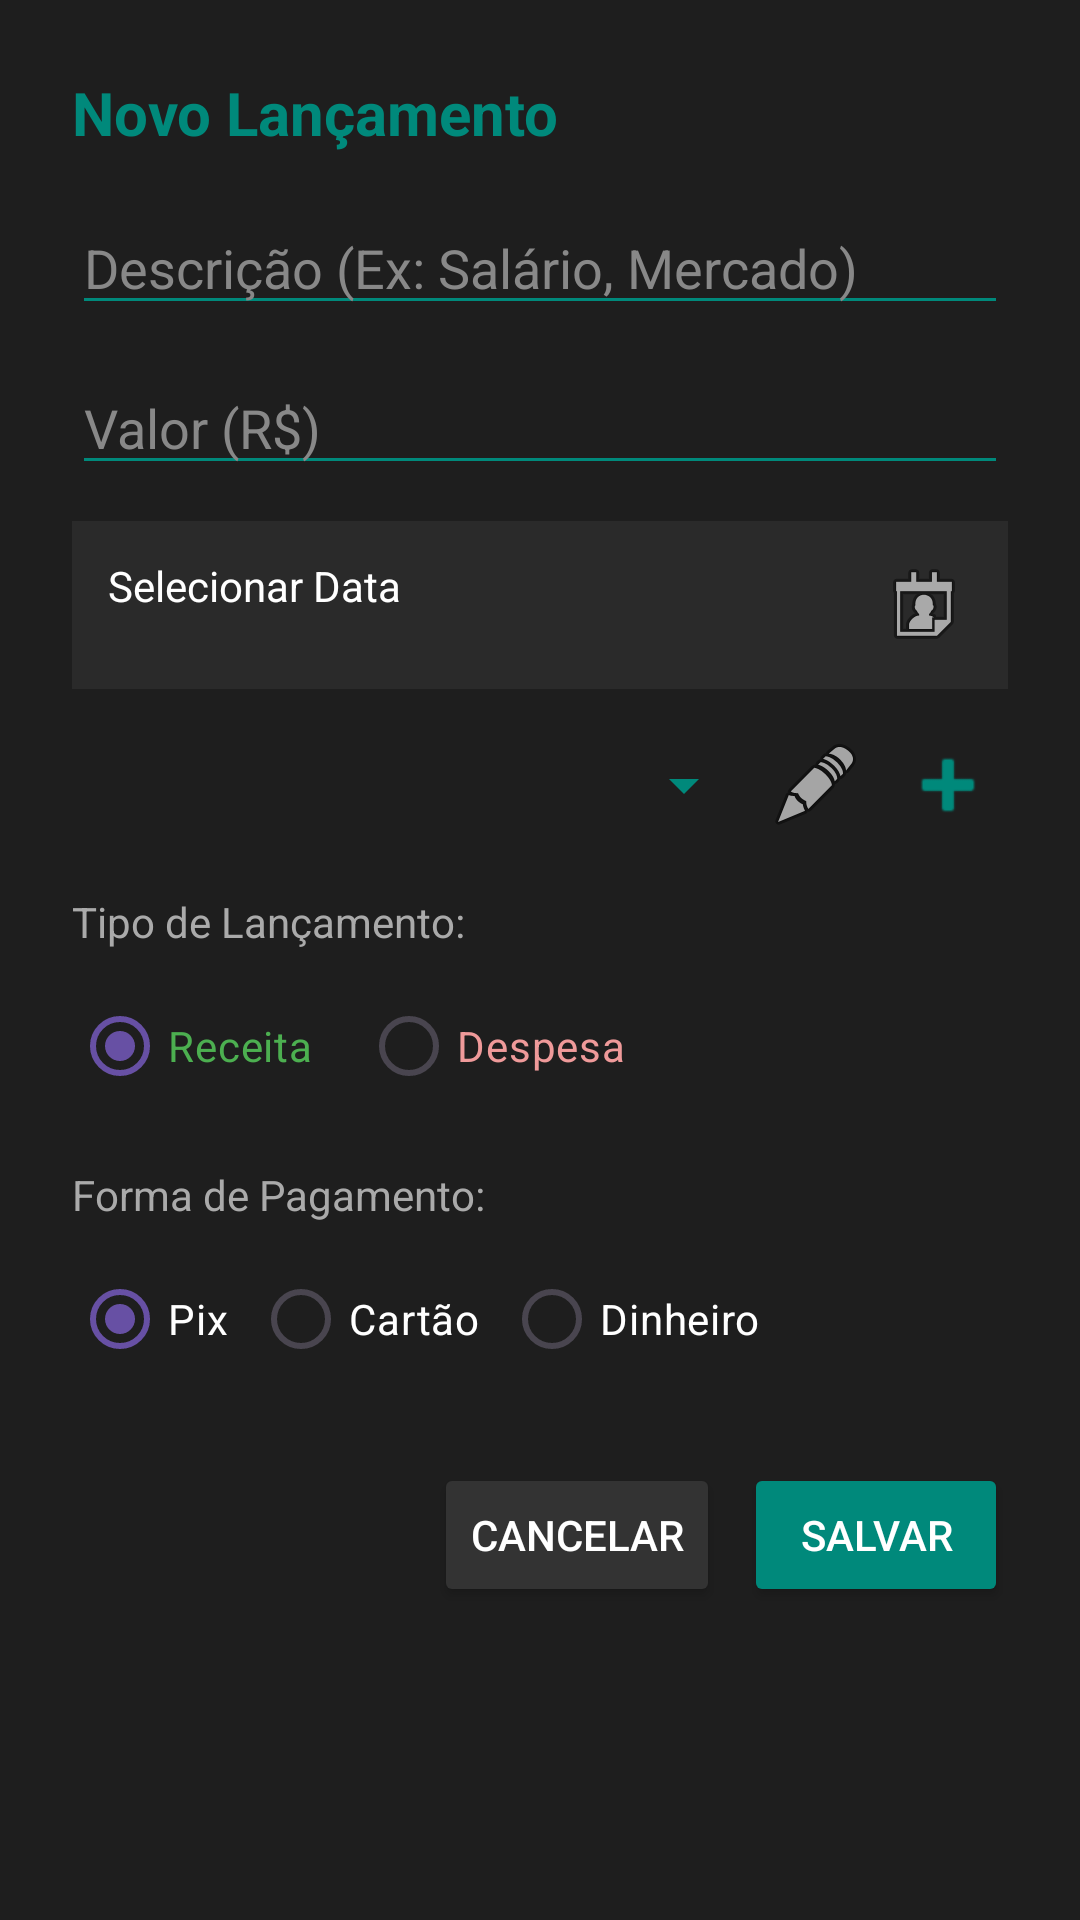

The Android layout XML behind this screen, and the referenced resources:
<!-- AndroidManifest.xml: application theme Theme.GerenciadorDePagamentos -->
<!-- res/layout/dialog_cadastro.xml -->
<?xml version="1.0" encoding="utf-8"?>
<ScrollView xmlns:android="http://schemas.android.com/apk/res/android"
    android:layout_width="match_parent"
    android:layout_height="wrap_content"
    android:background="#1E1E1E">

    <LinearLayout
        android:layout_width="match_parent"
        android:layout_height="wrap_content"
        android:orientation="vertical"
        android:padding="24dp">

        <TextView
            android:layout_width="match_parent"
            android:layout_height="wrap_content"
            android:text="Novo Lançamento"
            android:textColor="#00897B"
            android:textSize="20sp"
            android:textStyle="bold"
            android:layout_marginBottom="16dp" />

        <EditText
            android:id="@+id/editDescricao"
            android:layout_width="match_parent"
            android:layout_height="wrap_content"
            android:hint="Descrição (Ex: Salário, Mercado)"
            android:textColorHint="#888888"
            android:textColor="#FFFFFF"
            android:backgroundTint="#00897B"
            android:layout_marginBottom="12dp" />

        <EditText
            android:id="@+id/editValor"
            android:layout_width="match_parent"
            android:layout_height="wrap_content"
            android:hint="Valor (R$)"
            android:inputType="numberDecimal"
            android:textColorHint="#888888"
            android:textColor="#FFFFFF"
            android:backgroundTint="#00897B"
            android:layout_marginBottom="12dp" />

        <TextView
            android:id="@+id/txtDataCadastro"
            android:layout_width="match_parent"
            android:layout_height="wrap_content"
            android:text="Selecionar Data"
            android:textColor="#FFFFFF"
            android:padding="12dp"
            android:background="#2A2A2A"
            android:drawableEnd="@android:drawable/ic_menu_my_calendar"
            android:layout_marginBottom="12dp" />

        <LinearLayout
            android:layout_width="match_parent"
            android:layout_height="wrap_content"
            android:orientation="horizontal"
            android:gravity="center_vertical"
            android:layout_marginBottom="16dp">

            <Spinner
                android:id="@+id/spinnerCategoria"
                android:layout_width="0dp"
                android:layout_height="wrap_content"
                android:layout_weight="1"
                android:backgroundTint="#00897B" />

            <ImageButton
                android:id="@+id/btnEditCategoria"
                android:layout_width="40dp"
                android:layout_height="40dp"
                android:src="@android:drawable/ic_menu_edit"
                android:background="?attr/selectableItemBackgroundBorderless"

                android:layout_marginEnd="4dp"/>

            <ImageButton
                android:id="@+id/btnAddCategoria"
                android:layout_width="40dp"
                android:layout_height="40dp"
                android:src="@android:drawable/ic_input_add"
                android:background="?attr/selectableItemBackgroundBorderless"
                android:tint="#00897B" />
        </LinearLayout>

        <TextView
            android:layout_width="wrap_content"
            android:layout_height="wrap_content"
            android:text="Tipo de Lançamento:"
            android:textColor="#AAAAAA"
            android:layout_marginBottom="8dp" />

        <RadioGroup
            android:id="@+id/grupoTipo"
            android:layout_width="match_parent"
            android:layout_height="wrap_content"
            android:orientation="horizontal"
            android:layout_marginBottom="16dp">

            <RadioButton
                android:id="@+id/radioReceita"
                android:layout_width="wrap_content"
                android:layout_height="wrap_content"
                android:text="Receita"
                android:textColor="#4CAF50"
                android:buttonTint="#4CAF50"
                android:checked="true" />

            <RadioButton
                android:id="@+id/radioDespesa"
                android:layout_width="wrap_content"
                android:layout_height="wrap_content"
                android:text="Despesa"
                android:textColor="#EF9A9A"
                android:buttonTint="#EF9A9A"
                android:layout_marginStart="16dp" />
        </RadioGroup>

        <TextView
            android:id="@+id/txtLabelPagamento"
            android:layout_width="wrap_content"
            android:layout_height="wrap_content"
            android:text="Forma de Pagamento:"
            android:textColor="#AAAAAA"
            android:layout_marginBottom="8dp" />

        <RadioGroup
            android:id="@+id/grupoPagamento"
            android:layout_width="match_parent"
            android:layout_height="wrap_content"
            android:orientation="horizontal"
            android:layout_marginBottom="24dp">

            <RadioButton
                android:id="@+id/radioPix"
                android:layout_width="wrap_content"
                android:layout_height="wrap_content"
                android:text="Pix"
                android:textColor="#FFFFFF"
                android:buttonTint="#00897B"
                android:checked="true" />

            <RadioButton
                android:id="@+id/radioCartao"
                android:layout_width="wrap_content"
                android:layout_height="wrap_content"
                android:text="Cartão"
                android:textColor="#FFFFFF"
                android:buttonTint="#00897B"
                android:layout_marginStart="8dp" />

            <RadioButton
                android:id="@+id/radioDinheiro"
                android:layout_width="wrap_content"
                android:layout_height="wrap_content"
                android:text="Dinheiro"
                android:textColor="#FFFFFF"
                android:buttonTint="#00897B"
                android:layout_marginStart="8dp" />
        </RadioGroup>

        <LinearLayout
            android:layout_width="match_parent"
            android:layout_height="wrap_content"
            android:orientation="horizontal"
            android:gravity="end">

            <Button
                android:id="@+id/btnExcluir"
                android:layout_width="wrap_content"
                android:layout_height="wrap_content"
                android:text="Excluir"
                android:backgroundTint="#D32F2F"
                android:textColor="#FFFFFF"
                android:layout_marginEnd="8dp"
                android:visibility="gone" />

            <Button
                android:id="@+id/btnCancelar"
                android:layout_width="wrap_content"
                android:layout_height="wrap_content"
                android:text="Cancelar"
                android:backgroundTint="#333333"
                android:textColor="#FFFFFF"
                android:layout_marginEnd="8dp" />

            <Button
                android:id="@+id/btnSalvar"
                android:layout_width="wrap_content"
                android:layout_height="wrap_content"
                android:text="Salvar"
                android:backgroundTint="#00897B"
                android:textColor="#FFFFFF" />
        </LinearLayout>
    </LinearLayout>
</ScrollView>
<!-- resources referenced by this layout -->
<resources>
  <style name="Theme.GerenciadorDePagamentos" parent="Base.Theme.GerenciadorDePagamentos" />
  <style name="Base.Theme.GerenciadorDePagamentos" parent="Theme.Material3.DayNight.NoActionBar">
          
          
      </style>
</resources>
